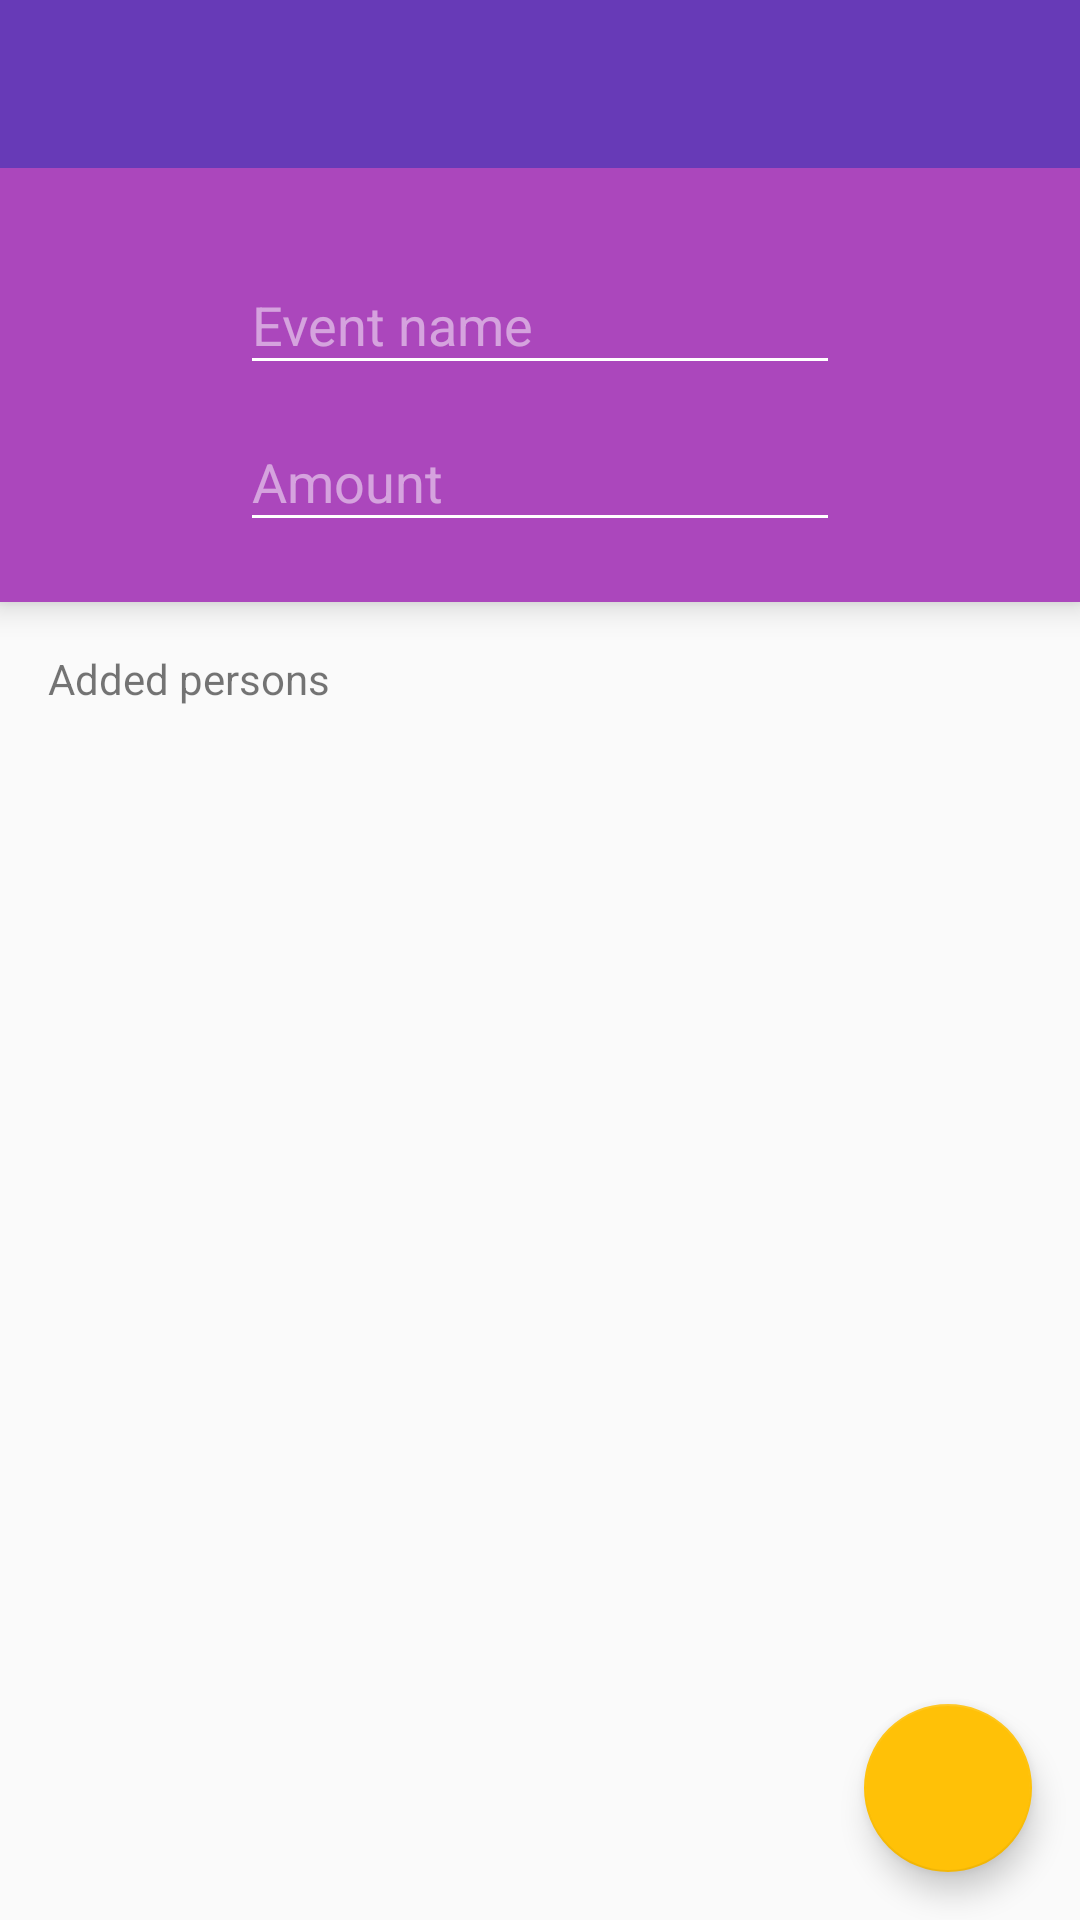

Layout XML and referenced resources for this Android screen:
<!-- AndroidManifest.xml: application theme AppTheme -->
<!-- res/layout/activity_add_event.xml -->
<?xml version="1.0" encoding="utf-8"?>
<android.support.design.widget.CoordinatorLayout
	xmlns:android="http://schemas.android.com/apk/res/android"
	xmlns:app="http://schemas.android.com/apk/res-auto"
	xmlns:tools="http://schemas.android.com/tools"
	android:layout_width="match_parent"
	android:layout_height="match_parent"
	tools:context="pl.applover.mydebts.MainActivity">

	<android.support.design.widget.AppBarLayout
		android:layout_width="match_parent"
		android:layout_height="wrap_content"
		app:theme="@style/Toolbar">

		<android.support.v7.widget.Toolbar
			android:id="@+id/toolbar"
			android:layout_width="match_parent"
			android:layout_height="wrap_content"
			android:background="?attr/colorPrimary"
			android:minHeight="?attr/actionBarSize"
			app:layout_scrollFlags="scroll|snap"/>

		<LinearLayout
			android:layout_width="match_parent"
			android:layout_height="wrap_content"
			android:background="#AB47BC"
			android:gravity="center"
			android:orientation="vertical"
			android:padding="20dp"
			app:layout_scrollFlags="scroll|enterAlways|snap">

			<android.support.design.widget.TextInputLayout
				android:layout_width="wrap_content"
				android:layout_height="wrap_content">

				<android.support.design.widget.TextInputEditText
					android:layout_width="wrap_content"
					android:layout_height="wrap_content"
					android:hint="@string/event_name"
					android:maxLines="1"
					android:minWidth="200dp"/>

			</android.support.design.widget.TextInputLayout>

			<android.support.design.widget.TextInputLayout
				android:layout_width="wrap_content"
				android:layout_height="wrap_content">

				<android.support.design.widget.TextInputEditText
					android:layout_width="wrap_content"
					android:layout_height="wrap_content"
					android:hint="@string/amount"
					android:inputType="number"
					android:maxLines="1"
					android:minWidth="200dp"/>

			</android.support.design.widget.TextInputLayout>
		</LinearLayout>
	</android.support.design.widget.AppBarLayout>

	<include layout="@layout/add_event_content"/>

	<android.support.design.widget.FloatingActionButton
		android:id="@+id/fab"
		android:layout_width="wrap_content"
		android:layout_height="wrap_content"
		android:layout_gravity="bottom|end"
		android:layout_margin="@dimen/fab_margin"
		android:src="@drawable/ic_add_circle_outline_white_24dp"/>

</android.support.design.widget.CoordinatorLayout>
<!-- res/layout/add_event_content.xml (included above) -->
<?xml version="1.0" encoding="utf-8"?>
<android.support.v4.widget.NestedScrollView
	xmlns:android="http://schemas.android.com/apk/res/android"
	xmlns:app="http://schemas.android.com/apk/res-auto"
	xmlns:tools="http://schemas.android.com/tools"
	android:layout_width="match_parent"
	android:layout_height="match_parent"
	app:layout_behavior="@string/appbar_scrolling_view_behavior"
	tools:showIn="@layout/activity_add_event">

	<LinearLayout
		android:layout_width="match_parent"
		android:layout_height="wrap_content"
		android:orientation="vertical">

		<TextView
			android:layout_width="wrap_content"
			android:layout_height="wrap_content"
			android:layout_margin="16dp"
			android:text="@string/added_persons"/>

		<android.support.v7.widget.RecyclerView
			android:id="@+id/add_event_recyclerView"
			android:layout_width="match_parent"
			android:layout_height="wrap_content"
			android:scrollbars="vertical"/>
	</LinearLayout>
</android.support.v4.widget.NestedScrollView>
<!-- resources referenced by this layout -->
<resources>
  <dimen name="fab_margin">16dp</dimen>
  <string name="added_persons">Added persons</string>
  <string name="amount">Amount</string>
  <string name="event_name">Event name</string>
  <style name="Toolbar" parent="Base.ThemeOverlay.AppCompat.Dark.ActionBar">
  		<item name="elevation">6dp</item>
  	</style>
  <style name="AppTheme" parent="Theme.AppCompat.Light.NoActionBar">
  		
  		<item name="colorPrimary">@color/colorPrimary</item>
  		<item name="colorPrimaryDark">@color/colorPrimaryDark</item>
  		<item name="colorAccent">@color/colorAccent</item>
  	</style>
  <color name="colorPrimary">#673ab7</color>
  <color name="colorPrimaryDark">#482880</color>
  <color name="colorAccent">#ffc107</color>
</resources>
